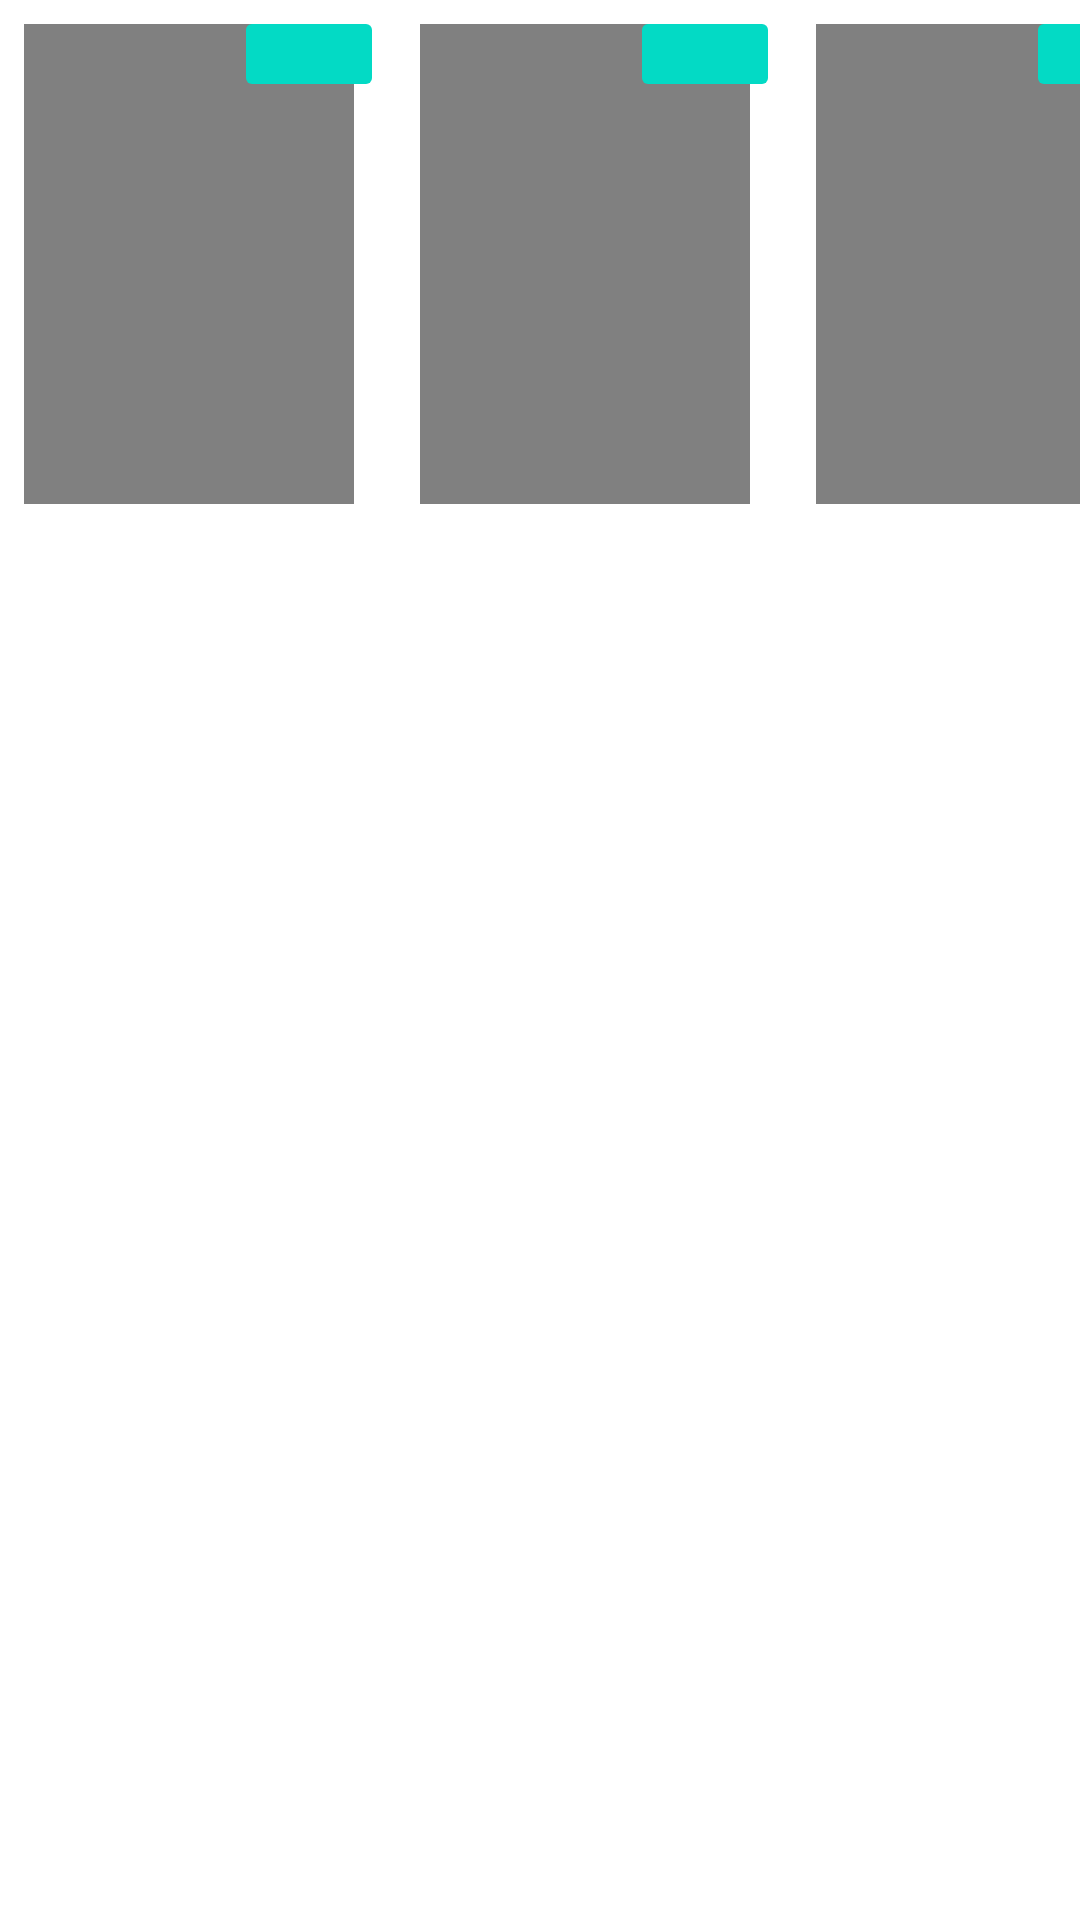

Android layout source for this screen:
<!-- AndroidManifest.xml: application theme Theme.MovieMax -->
<!-- res/layout/shimmer_vertical_item.xml -->
<?xml version="1.0" encoding="utf-8"?>
<LinearLayout xmlns:android="http://schemas.android.com/apk/res/android"
    android:layout_width="match_parent"
    android:layout_height="wrap_content"
    android:orientation="horizontal">

    <include layout="@layout/movie_item"/>
    <include layout="@layout/movie_item"/>
    <include layout="@layout/movie_item"/>

</LinearLayout>
<!-- res/layout/movie_item.xml (included above) -->
<?xml version="1.0" encoding="utf-8"?>
<LinearLayout xmlns:android="http://schemas.android.com/apk/res/android"
    android:layout_marginTop="@dimen/small_margin"
    android:layout_width="@dimen/container_wigth_movie_item"
    android:layout_marginHorizontal="@dimen/small_margin"
    android:layout_height="wrap_content"
    android:orientation="vertical">

    <FrameLayout
        android:layout_width="@dimen/container_wigth_movie_item"
        android:layout_height="wrap_content">
        <ImageView
            android:id="@+id/image_film"
            android:layout_width="@dimen/movie_item_image_wigth"
            android:layout_height="@dimen/movie_item_image_height"
            android:background="@color/grey"
            android:contentDescription="@string/image_movie" />

        <View
            android:layout_width="@dimen/movie_item_view_width"
            android:layout_height="@dimen/movie_item_view_height"
            android:layout_gravity="end"
            android:background="@drawable/background_rating"/>

        <TextView
            android:id="@+id/rating_in_movie"
            android:layout_width="wrap_content"
            android:layout_height="wrap_content"
            android:textColor="@color/white"
            android:textStyle="bold"
            android:layout_marginEnd="@dimen/text_view_small_margin_item"
            android:layout_gravity="end" />

        <ImageView
            android:layout_width="@dimen/movie_item_star_dimens"
            android:layout_height="@dimen/movie_item_star_dimens"
            android:layout_gravity="end"
            android:layout_marginEnd="@dimen/image_view_margin"
            android:src="@drawable/ic_star_icon"/>
    </FrameLayout>
    <TextView
        android:id="@+id/movie_name"
        android:layout_width="wrap_content"
        android:layout_height="wrap_content"
        android:layout_marginVertical="@dimen/text_view_item_margin"
        android:ellipsize="end"
        android:textAlignment="inherit"
        android:maxLines="1"
        android:singleLine="true" />
</LinearLayout>
<!-- resources referenced by this layout -->
<resources>
  <color name="grey">#808080</color>
  <color name="white">#FFFFFFFF</color>
  <dimen name="container_wigth_movie_item">116dp</dimen>
  <dimen name="image_view_margin">22dp</dimen>
  <dimen name="movie_item_image_height">160dp</dimen>
  <dimen name="movie_item_image_wigth">110dp</dimen>
  <dimen name="movie_item_star_dimens">20dp</dimen>
  <dimen name="movie_item_view_height">20dp</dimen>
  <dimen name="movie_item_view_width">42dp</dimen>
  <dimen name="small_margin">8dp</dimen>
  <dimen name="text_view_item_margin">4dp</dimen>
  <dimen name="text_view_small_margin_item">2dp</dimen>
  <!-- drawable background_rating (drawable) -->
  <?xml version="1.0" encoding="utf-8"?>
  <shape xmlns:android="http://schemas.android.com/apk/res/android">
      <solid
          android:color="@color/teal_200"/>
      <corners
          android:radius="2dp" />
      <size android:height="20dp"
          android:width="40dp"/>
      <padding
          android:left="10dp"
          android:top="10dp"
          android:right="10dp"
          android:bottom="10dp" />
  </shape>
  <string name="image_movie">image with movie</string>
  <style name="Theme.MovieMax" parent="Theme.MaterialComponents.DayNight.NoActionBar">
          
          <item name="colorPrimary">@color/teal_200</item>
          <item name="colorPrimaryVariant">@color/teal_700</item>
          <item name="colorOnPrimary">@color/white</item>
          
          <item name="colorSecondary">@color/teal_200</item>
          <item name="colorSecondaryVariant">@color/teal_700</item>
          <item name="colorOnSecondary">@color/black</item>
          
          <item name="android:statusBarColor" tools:targetApi="l">@color/teal_700</item>
          
      </style>
  <color name="teal_200">#FF03DAC5</color>
  <color name="teal_700">#FF018786</color>
  <color name="black">#FF000000</color>
</resources>
